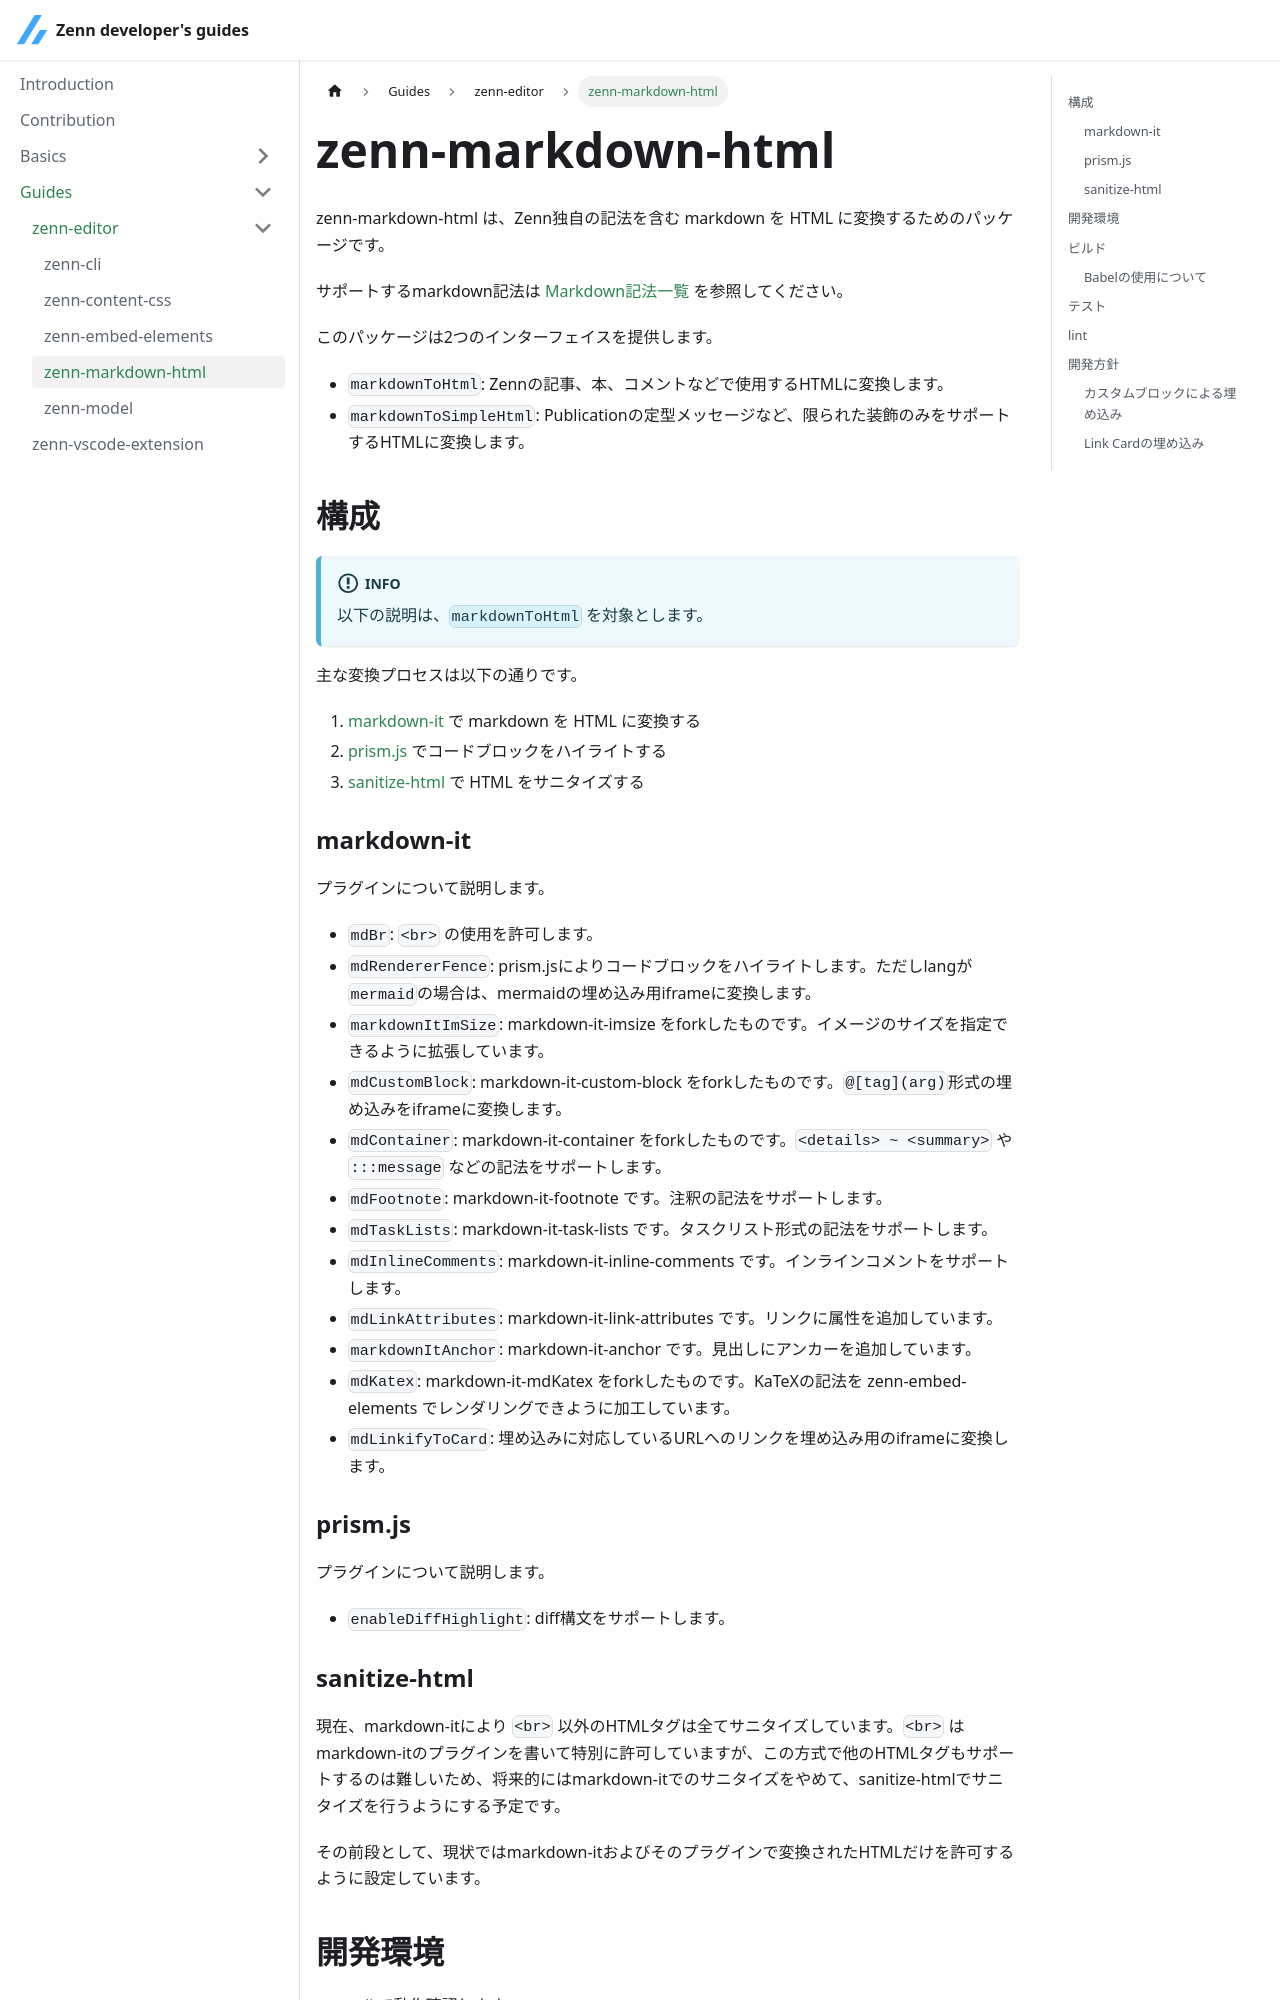

repository: zenn-dev/zenn-docs-for-developers · page: guides/zenn-editor/zenn-markdown-html.html · generator: docusaurus

# zenn-markdown-html

zenn-markdown-html は、Zenn独自の記法を含む markdown を HTML に変換するためのパッケージです。

サポートするmarkdown記法は [Markdown記法一覧](https://zenn.dev/zenn/articles/markdown-guide) を参照してください。

このパッケージは2つのインターフェイスを提供します。

- `markdownToHtml`: Zennの記事、本、コメントなどで使用するHTMLに変換します。
- `markdownToSimpleHtml`: Publicationの定型メッセージなど、限られた装飾のみをサポートするHTMLに変換します。

## 構成

:::info
以下の説明は、`markdownToHtml` を対象とします。
:::

主な変換プロセスは以下の通りです。

1. [markdown-it](https://github.com/markdown-it/markdown-it) で markdown を HTML に変換する
2. [prism.js](https://prismjs.com/) でコードブロックをハイライトする
3. [sanitize-html](https://github.com/apostrophecms/sanitize-html) で HTML をサニタイズする

### markdown-it

プラグインについて説明します。

- `mdBr`: `<br>` の使用を許可します。
- `mdRendererFence`: prism.jsによりコードブロックをハイライトします。ただしlangが`mermaid`の場合は、mermaidの埋め込み用iframeに変換します。
- `markdownItImSize`: markdown-it-imsize をforkしたものです。イメージのサイズを指定できるように拡張しています。
- `mdCustomBlock`: markdown-it-custom-block をforkしたものです。`@[tag](arg)`形式の埋め込みをiframeに変換します。
- `mdContainer`: markdown-it-container をforkしたものです。`<details> ~ <summary>` や `:::message` などの記法をサポートします。
- `mdFootnote`: markdown-it-footnote です。注釈の記法をサポートします。
- `mdTaskLists`: markdown-it-task-lists です。タスクリスト形式の記法をサポートします。
- `mdInlineComments`: markdown-it-inline-comments です。インラインコメントをサポートします。
- `mdLinkAttributes`: markdown-it-link-attributes です。リンクに属性を追加しています。
- `markdownItAnchor`: markdown-it-anchor です。見出しにアンカーを追加しています。
- `mdKatex`: markdown-it-mdKatex をforkしたものです。KaTeXの記法を zenn-embed-elements でレンダリングできように加工しています。
- `mdLinkifyToCard`: 埋め込みに対応しているURLへのリンクを埋め込み用のiframeに変換します。
